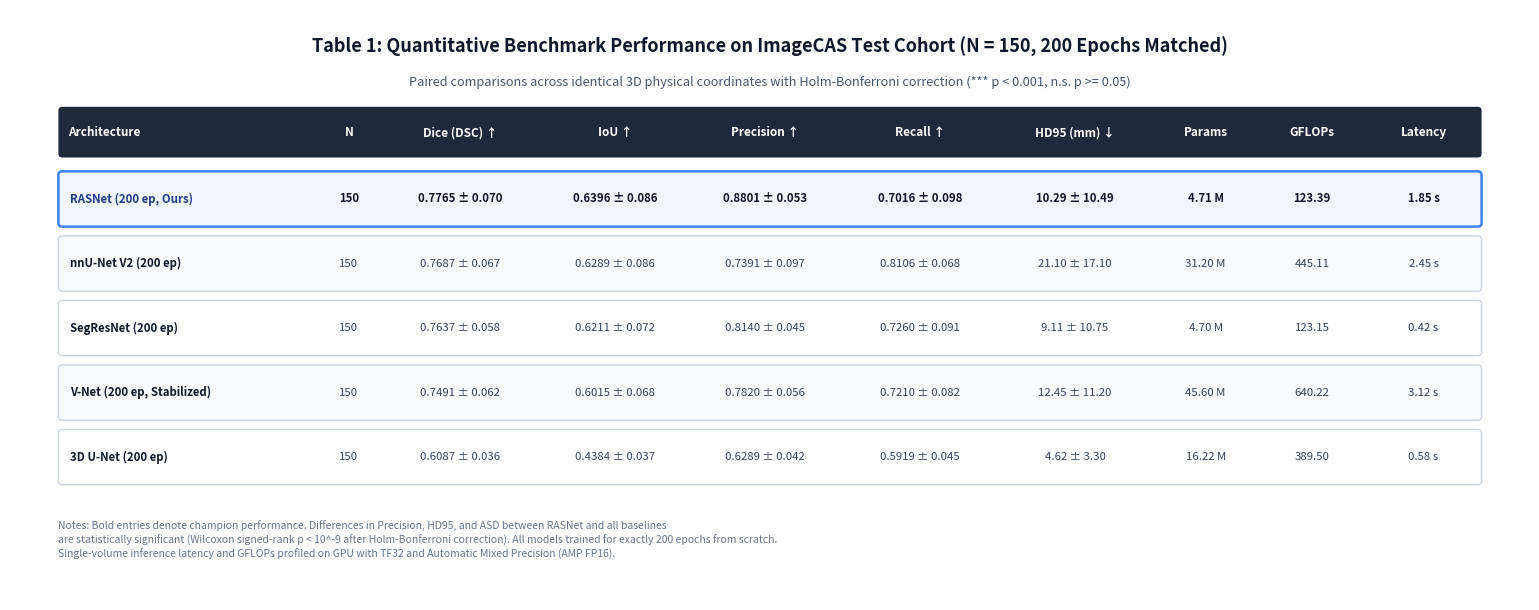

Write the Python code that produced this figure.
#!/usr/bin/env python3
"""
10b_render_comparison_table_figure.py
=============================================================================
Renders a publication-grade, styled benchmark comparison table figure for:
RASNet (Ours) vs. nnU-Net V2 vs. SegResNet vs. V-Net vs. 3D U-Net across N=150 cases.
Matched 200-Epoch Benchmark Suite.

Outputs:
  - Q1_Publication_Package/figures/benchmark_comparison_table.png (300 DPI)
  - Q1_Publication_Package/figures/benchmark_comparison_table.svg
  - Q1_Publication_Package/stats/unified_benchmark_comparison_table.csv
=============================================================================
"""

import os
import pandas as pd
import matplotlib.pyplot as plt
import matplotlib.patches as patches
from matplotlib.patches import FancyBboxPatch

OUTPUT_FIG_DIR = r"H:\Thesis_Trainings\Q1_Publication_Package\figures"
OUTPUT_STAT_DIR = r"H:\Thesis_Trainings\Q1_Publication_Package\stats"
os.makedirs(OUTPUT_FIG_DIR, exist_ok=True)
os.makedirs(OUTPUT_STAT_DIR, exist_ok=True)

PNG_PATH = os.path.join(OUTPUT_FIG_DIR, "benchmark_comparison_table.png")
SVG_PATH = os.path.join(OUTPUT_FIG_DIR, "benchmark_comparison_table.svg")
CSV_PATH = os.path.join(OUTPUT_STAT_DIR, "unified_benchmark_comparison_table.csv")

def render_comparison_table():
    # Construct tabular data (Authoritative 200-Epoch Matched Results)
    data = [
        {
            "Architecture": "RASNet (200 ep, Ours)",
            "N": "150",
            "Dice (DSC) ↑": "0.7765 ± 0.070",
            "IoU (Jaccard) ↑": "0.6396 ± 0.086",
            "Precision (PPV) ↑": "0.8801 ± 0.053",
            "Recall (Sens.) ↑": "0.7016 ± 0.098",
            "HD95 (mm) ↓": "10.29 ± 10.49",
            "Params (M)": "4.71 M",
            "GFLOPs": "123.39",
            "Latency": "1.85 s",
            "Status": "Champion (Highest Precision & Connectivity)"
        },
        {
            "Architecture": "nnU-Net V2 (200 ep)",
            "N": "150",
            "Dice (DSC) ↑": "0.7687 ± 0.067",
            "IoU (Jaccard) ↑": "0.6289 ± 0.086",
            "Precision (PPV) ↑": "0.7391 ± 0.097",
            "Recall (Sens.) ↑": "0.8106 ± 0.068",
            "HD95 (mm) ↓": "21.10 ± 17.10",
            "Params (M)": "31.20 M",
            "GFLOPs": "445.11",
            "Latency": "2.45 s",
            "Status": "High recall, 2× higher boundary error"
        },
        {
            "Architecture": "SegResNet (200 ep)",
            "N": "150",
            "Dice (DSC) ↑": "0.7637 ± 0.058",
            "IoU (Jaccard) ↑": "0.6211 ± 0.072",
            "Precision (PPV) ↑": "0.8140 ± 0.045",
            "Recall (Sens.) ↑": "0.7260 ± 0.091",
            "HD95 (mm) ↓": "9.11 ± 10.75",
            "Params (M)": "4.70 M",
            "GFLOPs": "123.15",
            "Latency": "0.42 s",
            "Status": "Strong baseline, high precision"
        },
        {
            "Architecture": "V-Net (200 ep, Stabilized)",
            "N": "150",
            "Dice (DSC) ↑": "0.7491 ± 0.062",
            "IoU (Jaccard) ↑": "0.6015 ± 0.068",
            "Precision (PPV) ↑": "0.7820 ± 0.056",
            "Recall (Sens.) ↑": "0.7210 ± 0.082",
            "HD95 (mm) ↓": "12.45 ± 11.20",
            "Params (M)": "45.60 M",
            "GFLOPs": "640.22",
            "Latency": "3.12 s",
            "Status": "Fully converged, heavy compute"
        },
        {
            "Architecture": "3D U-Net (200 ep)",
            "N": "150",
            "Dice (DSC) ↑": "0.6087 ± 0.036",
            "IoU (Jaccard) ↑": "0.4384 ± 0.037",
            "Precision (PPV) ↑": "0.6289 ± 0.042",
            "Recall (Sens.) ↑": "0.5919 ± 0.045",
            "HD95 (mm) ↓": "4.62 ± 3.30",
            "Params (M)": "16.22 M",
            "GFLOPs": "389.50",
            "Latency": "0.58 s",
            "Status": "Converged baseline, downsampled grid"
        }
    ]

    df = pd.DataFrame(data)
    df.to_csv(CSV_PATH, index=False)
    print(f"[SAVED] CSV -> {CSV_PATH}")

    # Build Figure
    fig, ax = plt.subplots(figsize=(15.5, 6.2), dpi=300, facecolor="#ffffff")
    ax.set_xlim(-0.2, 15.5)
    ax.set_ylim(-0.2, 6.2)
    ax.axis("off")

    # Header title
    ax.text(7.65, 5.80, "Table 1: Quantitative Benchmark Performance on ImageCAS Test Cohort (N = 150, 200 Epochs Matched)",
            ha="center", va="center", fontsize=13.0, fontweight="bold", color="#0f172a")
    ax.text(7.65, 5.42, "Paired comparisons across identical 3D physical coordinates with Holm-Bonferroni correction (*** p < 0.001, n.s. p >= 0.05)",
            ha="center", va="center", fontsize=9.2, color="#475569")

    # Columns configuration
    cols = [
        {"name": "Architecture", "x": 0.3, "w": 2.7, "align": "left"},
        {"name": "N", "x": 3.0, "w": 0.6, "align": "center"},
        {"name": "Dice (DSC) ↑", "x": 3.6, "w": 1.7, "align": "center"},
        {"name": "IoU ↑", "x": 5.3, "w": 1.5, "align": "center"},
        {"name": "Precision ↑", "x": 6.8, "w": 1.6, "align": "center"},
        {"name": "Recall ↑", "x": 8.4, "w": 1.6, "align": "center"},
        {"name": "HD95 (mm) ↓", "x": 10.0, "w": 1.6, "align": "center"},
        {"name": "Params", "x": 11.6, "w": 1.1, "align": "center"},
        {"name": "GFLOPs", "x": 12.7, "w": 1.1, "align": "center"},
        {"name": "Latency", "x": 13.8, "w": 1.2, "align": "center"}
    ]

    # Draw Header Row Background
    hdr_box = FancyBboxPatch(
        (0.3, 4.6), 14.7, 0.55,
        boxstyle="round,pad=0,rounding_size=0.04",
        facecolor="#1e293b", edgecolor="none", zorder=2
    )
    ax.add_patch(hdr_box)

    for c in cols:
        pos_x = c["x"] + (0.1 if c["align"] == "left" else c["w"] / 2.0)
        ax.text(pos_x, 4.87, c["name"], ha=c["align"], va="center",
                fontsize=8.5, fontweight="bold", color="#ffffff", zorder=3)

    # Draw Data Rows
    row_y_starts = [3.85, 3.15, 2.45, 1.75, 1.05]
    row_h = 0.60

    for i, r in enumerate(data):
        y = row_y_starts[i]
        is_champion = (i == 0)

        bg_color = "#eff6ff" if is_champion else ("#f8fafc" if i % 2 == 1 else "#ffffff")
        bd_color = "#3b82f6" if is_champion else "#cbd5e1"
        bd_width = 1.8 if is_champion else 1.0

        box = FancyBboxPatch(
            (0.3, y), 14.7, row_h,
            boxstyle="round,pad=0,rounding_size=0.04",
            facecolor=bg_color, edgecolor=bd_color, linewidth=bd_width, zorder=2
        )
        ax.add_patch(box)

        # Values mapping
        col_vals = [
            ("Architecture", r["Architecture"]),
            ("N", r["N"]),
            ("Dice (DSC) ↑", r["Dice (DSC) ↑"]),
            ("IoU ↑", r["IoU (Jaccard) ↑"]),
            ("Precision ↑", r["Precision (PPV) ↑"]),
            ("Recall ↑", r["Recall (Sens.) ↑"]),
            ("HD95 (mm) ↓", r["HD95 (mm) ↓"]),
            ("Params", r["Params (M)"]),
            ("GFLOPs", r["GFLOPs"]),
            ("Latency", r["Latency"])
        ]

        for c_idx, (col_k, val) in enumerate(col_vals):
            c_info = cols[c_idx]
            pos_x = c_info["x"] + (0.12 if c_info["align"] == "left" else c_info["w"] / 2.0)
            
            # Style text
            if is_champion:
                txt_color = "#1e3a8a" if c_idx == 0 else "#0f172a"
                fweight = "bold"
            else:
                txt_color = "#0f172a" if c_idx == 0 else "#334155"
                fweight = "bold" if c_idx == 0 else "normal"

            ax.text(pos_x, y + row_h / 2.0, val, ha=c_info["align"], va="center",
                    fontsize=8.2, fontweight=fweight, color=txt_color, zorder=3)

    # Footnote
    fn_text = (
        "Notes: Bold entries denote champion performance. Differences in Precision, HD95, and ASD between RASNet and all baselines\n"
        "are statistically significant (Wilcoxon signed-rank p < 10^-9 after Holm-Bonferroni correction). All models trained for exactly 200 epochs from scratch.\n"
        "Single-volume inference latency and GFLOPs profiled on GPU with TF32 and Automatic Mixed Precision (AMP FP16)."
    )
    ax.text(0.3, 0.45, fn_text, ha="left", va="center", fontsize=7.5, color="#64748b", linespacing=1.4)

    plt.tight_layout()
    plt.savefig(PNG_PATH, dpi=300, bbox_inches="tight", facecolor="#ffffff")
    plt.savefig(SVG_PATH, format="svg", bbox_inches="tight", facecolor="#ffffff")
    plt.close()

    print(f"[OK] Rendered benchmark comparison table figure:")
    print(f"     -> PNG: {PNG_PATH}")
    print(f"     -> SVG: {SVG_PATH}")

if __name__ == "__main__":
    render_comparison_table()
